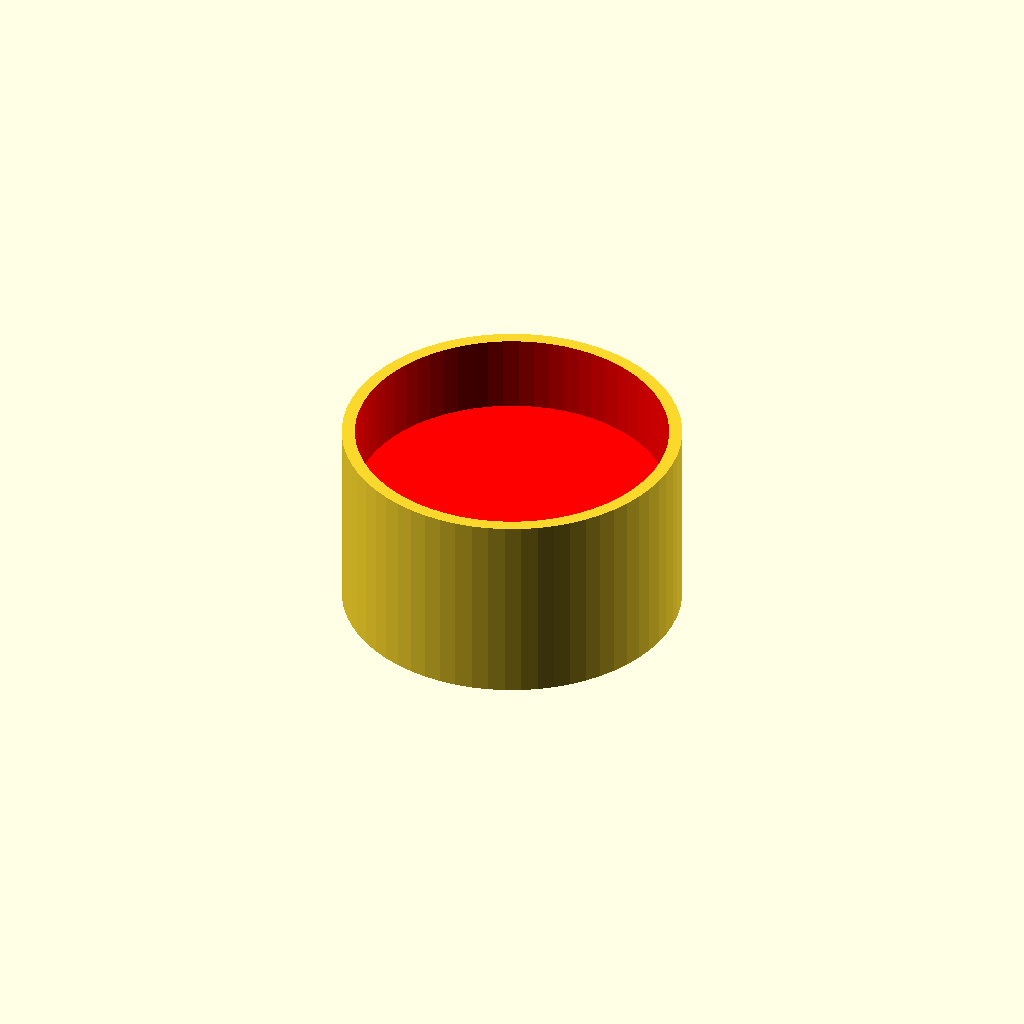
Cell 1: rendered with the file's own defaults.
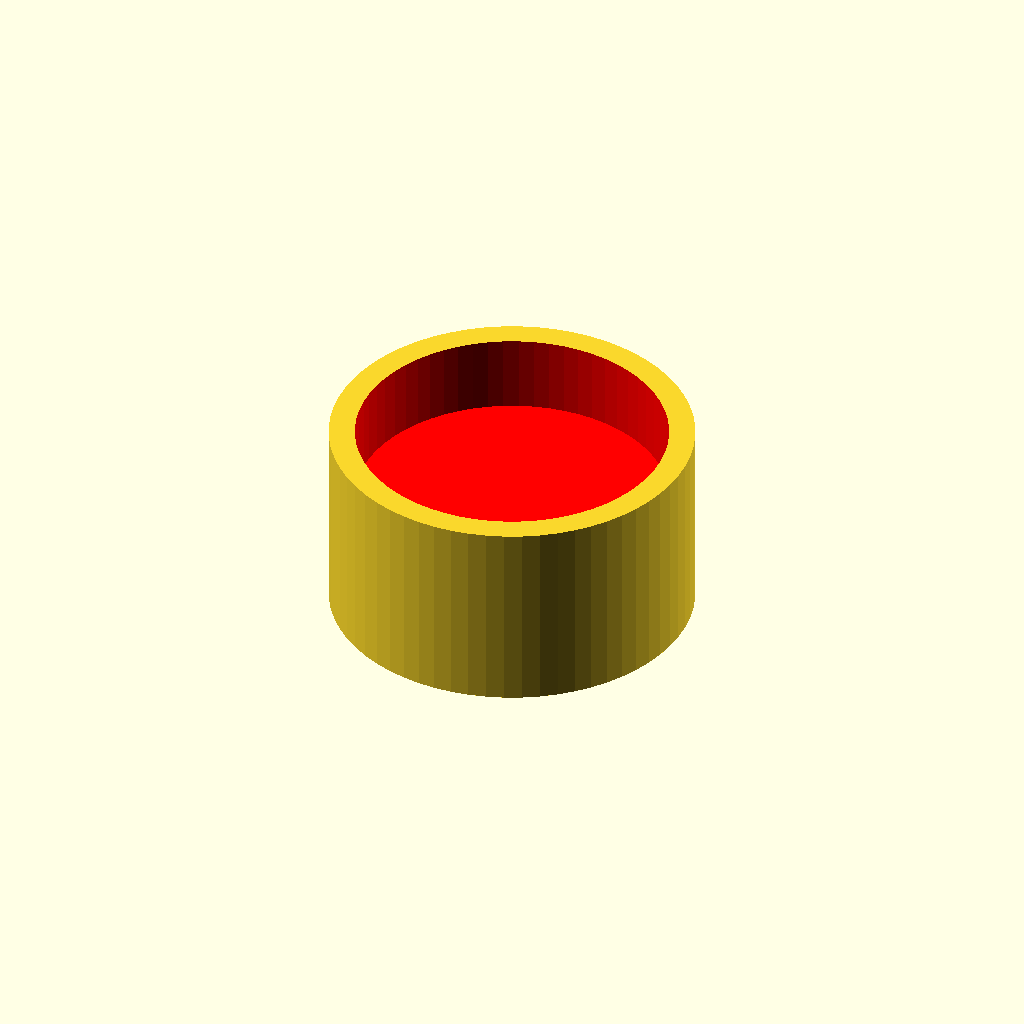
Cell 2: the same model with wall = 4.
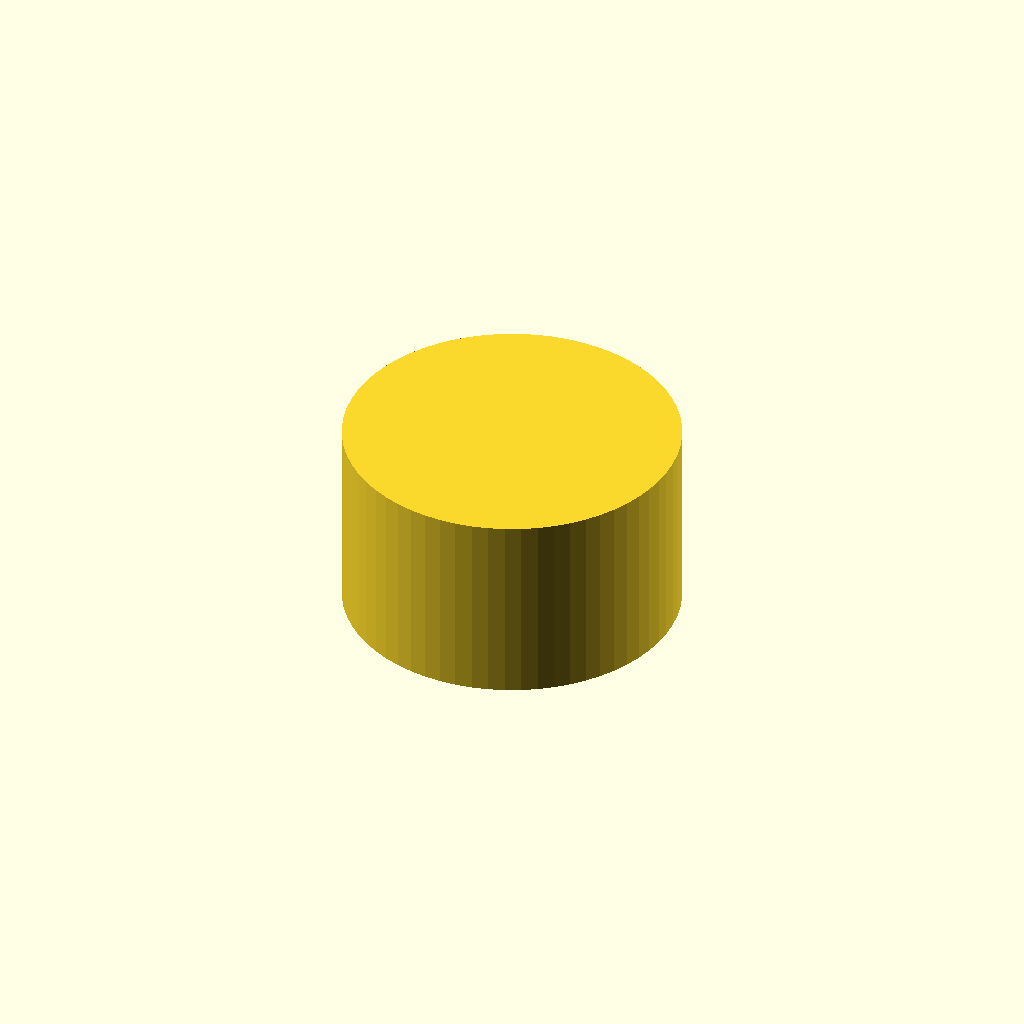
Cell 3: bottom = 36 (everything else at default).
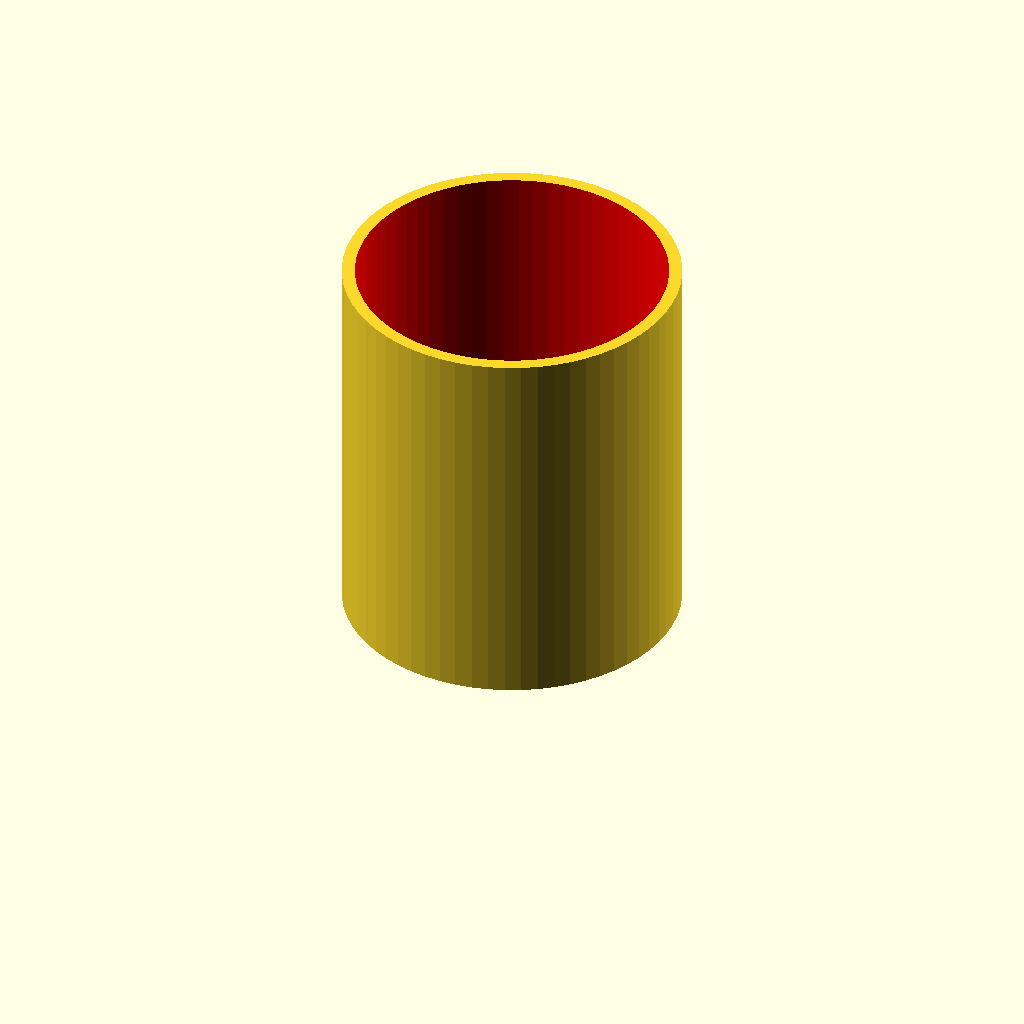
Cell 4: height = 60 (everything else at default).
All cells are drawn from one camera (rotation 55°, 0°, 25°, orthographic, colour scheme Cornfield), so only the parameter changes between them.
OpenSCAD source file models/custom/Couchfüße/Counfuesse2.scad:
wall = 2;
bottom = 18;
inner = 25;
height = 30;
r = 15;

module klein() {
    outer = inner + 2 * wall;
    e = 0.01;

    difference() {
        // Außenform: eine Ecke (bei Ursprung) gerundet
        union() {
            translate([0, r, 0]) cube([outer, outer - r, height]);
            translate([r, 0, 0]) cube([outer - r, r, height]);
            // Viertelzylinder auf x=0..r, y=0..r begrenzt → keine Beulen an den geraden Wänden
            intersection() {
                translate([r, r, 0]) cylinder(r=r, h=height, $fn=64);
                cube([r + e, r + e, height]);
            }
        }
        // Innenraum: gleiche Ecke gerundet mit r-wall → konstante Wandstärke
        union() {
            translate([wall, r, bottom]) cube([inner, outer - wall - r, height - bottom + e]);
            translate([r, wall, bottom]) cube([outer - wall - r, r - wall, height - bottom + e]);
            // Viertelzylinder auf x=0..r, y=0..r begrenzt
            intersection() {
                translate([r, r, bottom]) cylinder(r=r - wall, h=height - bottom + e, $fn=64);
                translate([0, 0, bottom]) cube([r + e, r + e, height - bottom + e]);
            }
        }
    }
}

module gross() {
    difference() {
        cylinder(h=height, d=48 + 2 * wall, $fn=64);
        color("red")
        translate([0, 0, bottom])
        cylinder(h=height, d=48, $fn=64);
        
    }
}

gross();
Parameter table extracted from the source (name, type, default, range or options):
wall: number, default 2
bottom: number, default 18
inner: number, default 25
height: number, default 30
r: number, default 15
